Labelled photos from "datasets", an image-classification folder in saqibbedar/date-fruit-classification-resnet50-and-customCNN. The possible labels are: Ajwa, Aseel, Fasli-Toto, Galaxy, Medjool, Meneifi, Nabtat-Ali, Shaishe, Sokari, Sugaey.

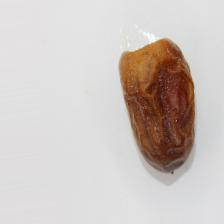
Label: Sokari

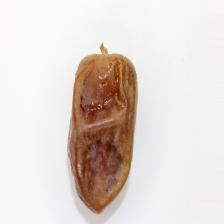
Label: Shaishe

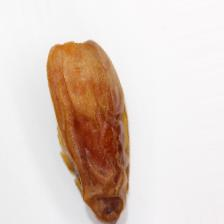
Label: Sugaey

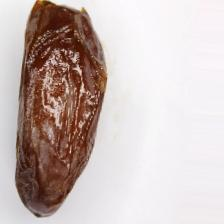
Label: Medjool

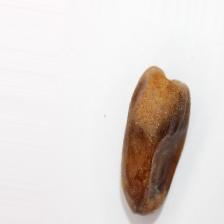
Label: Nabtat-Ali

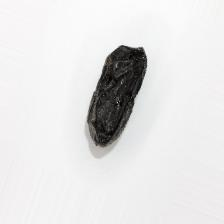
Label: Ajwa
